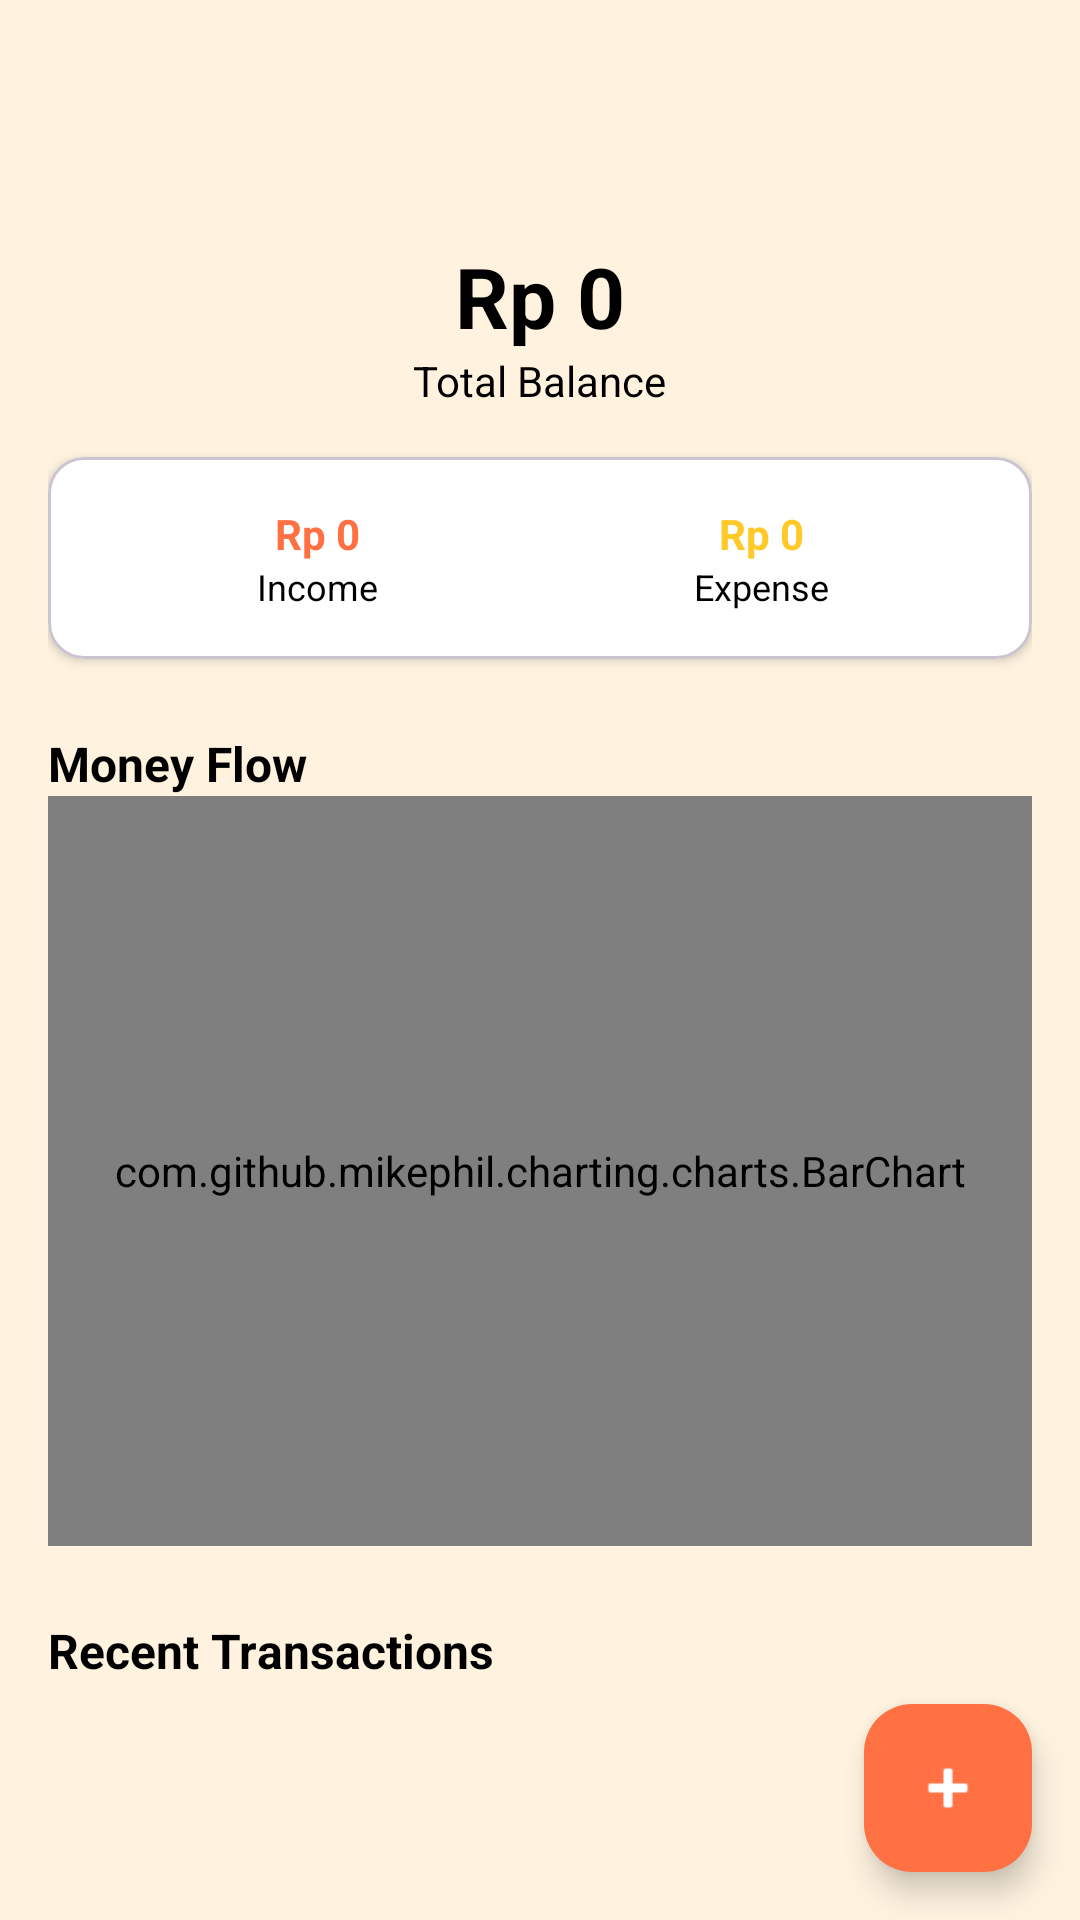

Android layout source for this screen:
<!-- AndroidManifest.xml: application theme Theme.CashNote -->
<!-- res/layout/activity_main.xml -->
<androidx.coordinatorlayout.widget.CoordinatorLayout xmlns:android="http://schemas.android.com/apk/res/android"
    xmlns:app="http://schemas.android.com/apk/res-auto"
    xmlns:tools="http://schemas.android.com/tools"
    android:id="@+id/main"
    android:layout_width="match_parent"
    android:layout_height="match_parent"
    android:background="@color/colorBackground"
    tools:context=".ui.MainActivity">


    <com.google.android.material.appbar.AppBarLayout
        android:id="@+id/appbar"
        android:layout_width="match_parent"
        android:layout_height="wrap_content"
        app:layout_constraintEnd_toEndOf="parent"
        app:layout_constraintStart_toStartOf="parent"
        app:layout_constraintTop_toTopOf="parent">

        <androidx.appcompat.widget.Toolbar
            android:id="@+id/toolbar"
            android:layout_width="match_parent"
            android:layout_height="?attr/actionBarSize"
            android:background="@color/colorBackground"
            app:navigationIconTint="@color/colorAccent"
            app:titleTextColor="@color/toolbarTextColor"
            tools:layout_editor_absoluteX="0dp"
            tools:layout_editor_absoluteY="0dp" />


    </com.google.android.material.appbar.AppBarLayout>


    <androidx.core.widget.NestedScrollView
        android:layout_width="match_parent"
        android:layout_height="match_parent"
        android:layout_marginTop="?attr/actionBarSize"
        android:padding="16dp">

        <LinearLayout
            android:layout_width="match_parent"
            android:layout_height="wrap_content"
            android:gravity="center_horizontal"
            android:orientation="vertical">


            <TextView
                android:id="@+id/tvTotalBalance"
                android:layout_width="wrap_content"
                android:layout_height="wrap_content"
                android:text="@string/rp_0"
                android:textColor="@color/colorOnBackground"
                android:textSize="28sp"
                android:textStyle="bold" />

            <TextView
                android:layout_width="wrap_content"
                android:layout_height="wrap_content"
                android:text="@string/total_balance"
                android:textColor="@color/colorOnBackground"
                android:textSize="14sp" />


            <com.google.android.material.card.MaterialCardView
                android:layout_width="match_parent"
                android:layout_height="wrap_content"
                android:layout_marginTop="16dp"
                app:cardBackgroundColor="@color/colorOnPrimary"
                app:cardCornerRadius="12dp"
                app:cardElevation="2dp">

                <LinearLayout
                    android:layout_width="match_parent"
                    android:layout_height="wrap_content"
                    android:gravity="center"
                    android:orientation="horizontal"
                    android:padding="16dp">


                    <LinearLayout
                        android:layout_width="0dp"
                        android:layout_height="wrap_content"
                        android:layout_weight="1"
                        android:gravity="center"
                        android:orientation="vertical">

                        <TextView
                            android:id="@+id/tvIncome"
                            android:layout_width="wrap_content"
                            android:layout_height="wrap_content"
                            android:text="@string/rp_0"
                            android:textColor="@color/colorPrimary"
                            android:textStyle="bold" />

                        <TextView
                            android:layout_width="wrap_content"
                            android:layout_height="wrap_content"
                            android:text="@string/income"
                            android:textColor="@color/colorOnBackground"
                            android:textSize="12sp" />
                    </LinearLayout>


                    <LinearLayout
                        android:layout_width="0dp"
                        android:layout_height="wrap_content"
                        android:layout_weight="1"
                        android:gravity="center"
                        android:orientation="vertical">

                        <TextView
                            android:id="@+id/tvExpense"
                            android:layout_width="wrap_content"
                            android:layout_height="wrap_content"
                            android:text="@string/rp_0"
                            android:textColor="@color/colorAccent"
                            android:textStyle="bold" />

                        <TextView
                            android:layout_width="wrap_content"
                            android:layout_height="wrap_content"
                            android:text="@string/expense"
                            android:textColor="@color/colorOnBackground"
                            android:textSize="12sp" />
                    </LinearLayout>

                </LinearLayout>
            </com.google.android.material.card.MaterialCardView>


            <TextView
                android:layout_width="match_parent"
                android:layout_height="wrap_content"
                android:layout_marginTop="24dp"
                android:text="@string/money_flow"
                android:textColor="@color/colorOnBackground"
                android:textSize="16sp"
                android:textStyle="bold" />

            
            <com.github.mikephil.charting.charts.BarChart
                android:id="@+id/barChart"
                android:layout_width="match_parent"
                android:layout_height="250dp" />


            <TextView
                android:layout_width="match_parent"
                android:layout_height="wrap_content"
                android:layout_marginTop="24dp"
                android:text="@string/recent_transactions"
                android:textColor="@color/colorOnBackground"
                android:textSize="16sp"
                android:textStyle="bold" />

            
            <androidx.recyclerview.widget.RecyclerView
                android:id="@+id/rvRecentTransactions"
                android:layout_width="match_parent"
                android:layout_height="wrap_content"
                android:layout_marginTop="8dp"
                android:nestedScrollingEnabled="false"
                tools:listitem="@layout/activity_list_expense" />
        </LinearLayout>
    </androidx.core.widget.NestedScrollView>


    <com.google.android.material.floatingactionbutton.FloatingActionButton
        android:id="@+id/fab"
        android:layout_width="wrap_content"
        android:layout_height="wrap_content"
        android:layout_gravity="bottom|end"
        android:layout_margin="16dp"
        android:contentDescription="@string/todo"
        app:backgroundTint="@color/colorPrimary"
        app:srcCompat="@android:drawable/ic_input_add"
        app:tint="@color/colorOnPrimary" />

</androidx.coordinatorlayout.widget.CoordinatorLayout>
<!-- res/layout/activity_list_expense.xml (included above) -->
<?xml version="1.0" encoding="utf-8"?>
<androidx.constraintlayout.widget.ConstraintLayout xmlns:android="http://schemas.android.com/apk/res/android"
    xmlns:app="http://schemas.android.com/apk/res-auto"
    xmlns:tools="http://schemas.android.com/tools"
    android:layout_width="match_parent"
    android:layout_height="match_parent"
    tools:context=".ui.list.ListExpenseActivity">


    <com.google.android.material.appbar.AppBarLayout
        android:id="@+id/appbar"
        android:layout_width="match_parent"
        android:layout_height="wrap_content"
        app:layout_constraintEnd_toEndOf="parent"
        app:layout_constraintStart_toStartOf="parent"
        app:layout_constraintTop_toTopOf="parent">

        <androidx.appcompat.widget.Toolbar
            android:id="@+id/toolbar"
            android:layout_width="match_parent"
            android:layout_height="?attr/actionBarSize"
            android:background="@color/colorBackground"
            app:navigationIconTint="@color/colorAccent"
            app:titleTextColor="@color/toolbarTextColor"
            tools:layout_editor_absoluteX="0dp"
            tools:layout_editor_absoluteY="0dp" />

    </com.google.android.material.appbar.AppBarLayout>

    <androidx.appcompat.widget.SearchView
        android:id="@+id/search_view"
        android:layout_width="0dp"
        android:layout_height="wrap_content"
        android:textColor="?attr/colorOnSurface"
        android:layout_margin="8dp"
        android:background="@drawable/search_bg"
        android:iconifiedByDefault="false"
        android:queryHint="Search..."
        app:layout_constraintEnd_toEndOf="parent"
        app:layout_constraintStart_toStartOf="parent"
        app:layout_constraintTop_toBottomOf="@id/appbar" />

    <androidx.recyclerview.widget.RecyclerView
        android:id="@+id/rv_expense"
        android:layout_width="0dp"
        android:layout_height="0dp"
        android:clipToPadding="false"
        android:paddingTop="8dp"
        app:layout_constraintBottom_toBottomOf="parent"
        app:layout_constraintEnd_toEndOf="parent"
        app:layout_constraintStart_toStartOf="parent"
        app:layout_constraintTop_toBottomOf="@id/search_view"
        tools:listitem="@layout/item_transaction" />


</androidx.constraintlayout.widget.ConstraintLayout>
<!-- res/layout/item_transaction.xml (included above) -->
<?xml version="1.0" encoding="utf-8"?>
<com.google.android.material.card.MaterialCardView xmlns:android="http://schemas.android.com/apk/res/android"
    android:layout_width="match_parent"
    android:layout_height="wrap_content"
    android:layout_margin="8dp">
    <LinearLayout
        android:layout_width="match_parent"
        android:layout_height="wrap_content"
        android:orientation="vertical"
        android:padding="16dp">


        <TextView
            android:id="@+id/tvDate"
            android:text="@string/rv_date"
            android:layout_width="match_parent"
            android:layout_height="wrap_content"
          />

        <TextView
            android:id="@+id/tvDesc"
            android:text="@string/rv_desc"
            android:layout_width="match_parent"
            android:layout_height="wrap_content"
            />

        <TextView
            android:id="@+id/tvCategory"
            android:text="@string/rv_category"
            android:layout_width="match_parent"
            android:layout_height="wrap_content"
            />

        <TextView
            android:id="@+id/tvAmount"
            android:text="@string/rv_amount"
            android:layout_width="match_parent"
            android:layout_height="wrap_content"
             />
        <TextView
            android:id="@+id/tvTypeTransaction"
            android:text="@string/type_transaction"
            android:layout_width="match_parent"
            android:layout_height="wrap_content"
            />
        <LinearLayout
            android:layout_width="match_parent"
            android:layout_height="wrap_content"
            android:orientation="horizontal"
            android:gravity="end">

            <Button
                android:id="@+id/btnEdit"
                android:layout_width="wrap_content"
                android:layout_height="wrap_content"
                android:layout_weight="1"
                android:text="@string/bt_edit"
                android:layout_marginEnd="8dp"/>

            <Button
                android:id="@+id/btnDelete"
                android:layout_width="wrap_content"
                android:layout_height="wrap_content"
                android:layout_weight="1"
                android:text="@string/bt_delete" />
        </LinearLayout>
    </LinearLayout>

</com.google.android.material.card.MaterialCardView>
<!-- resources referenced by this layout -->
<resources>
  <color name="colorAccent">#FFCA28</color>
  <color name="colorBackground">#FFF3E0</color>
  <color name="colorOnBackground">#000000</color>
  <color name="colorOnPrimary">#FFFFFF</color>
  <color name="colorPrimary">#FF7043</color>
  <color name="toolbarTextColor">#000000</color>
  <!-- drawable search_bg (drawable) -->
  <?xml version="1.0" encoding="utf-8"?>
  <shape xmlns:android="http://schemas.android.com/apk/res/android"
      android:shape="rectangle">
      <solid android:color="@color/searchBackground"/>
      <corners android:radius="16dp"/>
      <padding
          android:left="8dp"
          android:top="8dp"
          android:right="8dp"
          android:bottom="8dp"/>
  </shape>
  <string name="bt_delete">Delete</string>
  <string name="bt_edit">Edit</string>
  <string name="expense">Expense</string>
  <string name="income">Income</string>
  <string name="money_flow">Money Flow</string>
  <string name="recent_transactions">Recent Transactions</string>
  <string name="rp_0">Rp 0</string>
  <string name="rv_amount">Amount</string>
  <string name="rv_category">Category</string>
  <string name="rv_date">Date</string>
  <string name="rv_desc">Desc</string>
  <string name="todo">TODO</string>
  <string name="total_balance">Total Balance</string>
  <string name="type_transaction">Transaction</string>
  <style name="Theme.CashNote" parent="Base.Theme.CashNote" />
  <color name="searchBackground">#FFFFFF</color>
  <style name="Base.Theme.CashNote" parent="Theme.Material3.DayNight.NoActionBar">
          <item name="colorPrimary">@color/colorPrimary</item>
          <item name="colorPrimaryDark">@color/colorPrimaryDark</item>
          <item name="colorAccent">@color/colorAccent</item>
          <item name="android:windowBackground">@color/colorBackground</item>
          <item name="android:textColorPrimary">@color/colorOnBackground</item>
          <item name="android:textColorSecondary">@color/colorPrimaryDark</item>
      </style>
  <color name="colorPrimaryDark">#BF360C</color>
</resources>
